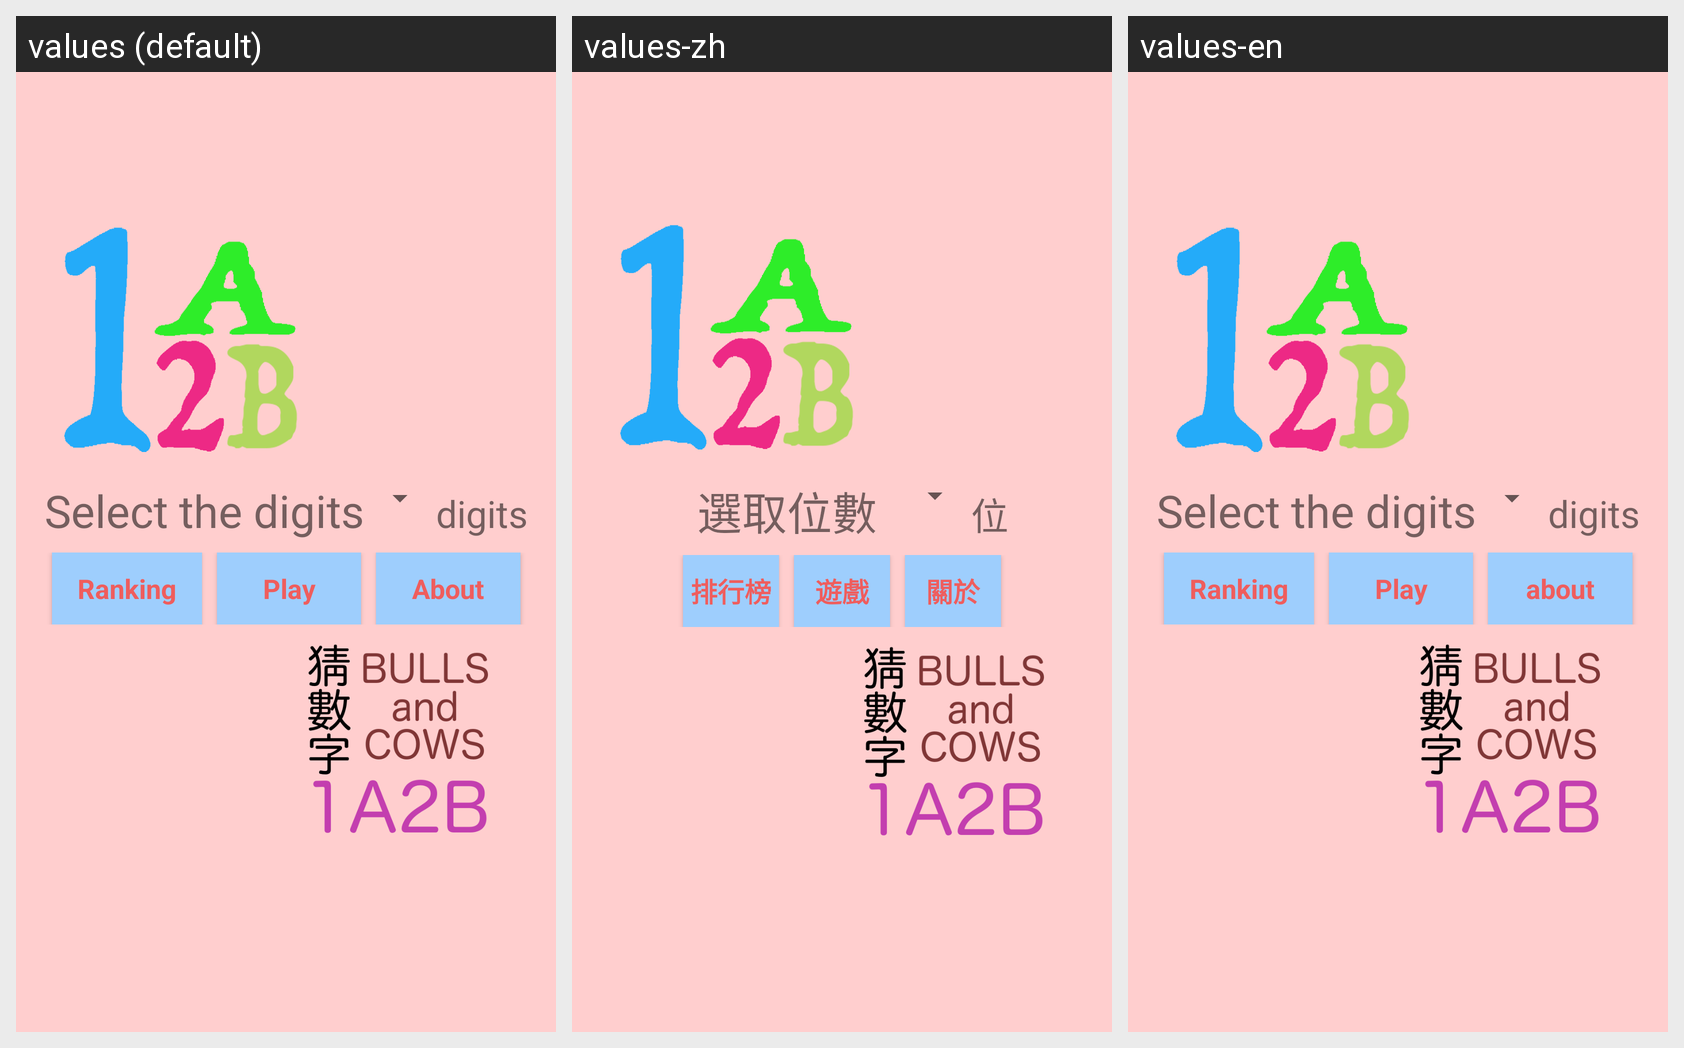

Here is an Android app screen in its default locale and in the app's own translations. Write out the translated-string differences for the strings that appear on this screen.
Android screen res/layout/activity_main.xml rendered under 3 locales, left to right: values (default), values-zh, values-en. Device: Nexus 5 (rendered at 1080×1920; each locale shown at half size, 540×960, under a caption strip naming it); theme AppTheme.
Strings drawn on this screen, with the default value and each locale's value (text and hints the layout hard-codes appear in the picture but are not listed):

selectTheDiditsYouWant
  values: Select the digits
  values-zh: 選取位數
  values-en: Select the digits

digits
  values: digits
  values-zh: 位
  values-en: digits

rank
  values: Ranking
  values-zh: 排行榜
  values-en: Ranking

Play
  values: Play
  values-zh: 遊戲
  values-en: Play

about
  values: About
  values-zh: 關於
  values-en: about
